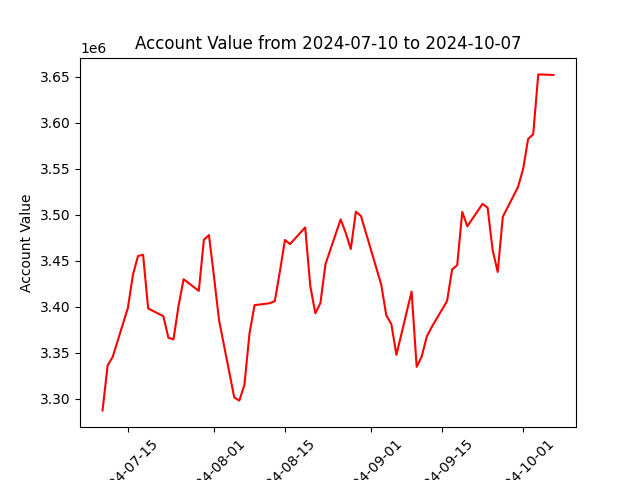

Data behind this chart, as committed beside it:
datadate, account_value
20240710, 3287528
20240711, 3336412
20240712, 3345649
20240715, 3398843
20240716, 3435070
20240717, 3455282
20240718, 3456672
20240719, 3398342
20240722, 3389913
20240723, 3366502
20240724, 3364653
20240725, 3401053
20240726, 3430063
20240729, 3417425
20240730, 3472972
20240731, 3478043
20240801, 3432650
20240802, 3385383
20240805, 3301473
20240806, 3298187
20240807, 3315300
20240808, 3370910
20240809, 3401929
20240812, 3403981
20240813, 3406271
20240814, 3438397
20240815, 3472721
20240816, 3468239
20240819, 3486356
20240820, 3422660
20240821, 3393070
20240822, 3404143
20240823, 3446469
20240826, 3495122
20240827, 3480446
20240828, 3462919
20240829, 3503450
20240830, 3498835
20240903, 3424363
20240904, 3390945
20240905, 3381352
20240906, 3347894
20240909, 3416633
20240910, 3334888
20240911, 3346125
20240912, 3367832
20240913, 3378409
20240916, 3406391
20240917, 3440729
20240918, 3445287
20240919, 3503248
20240920, 3487574
20240923, 3511910
20240924, 3507913
20240925, 3461515
20240926, 3438013
20240927, 3497874
20240930, 3530232
20241001, 3549521
20241002, 3582530
... 3 more rows
